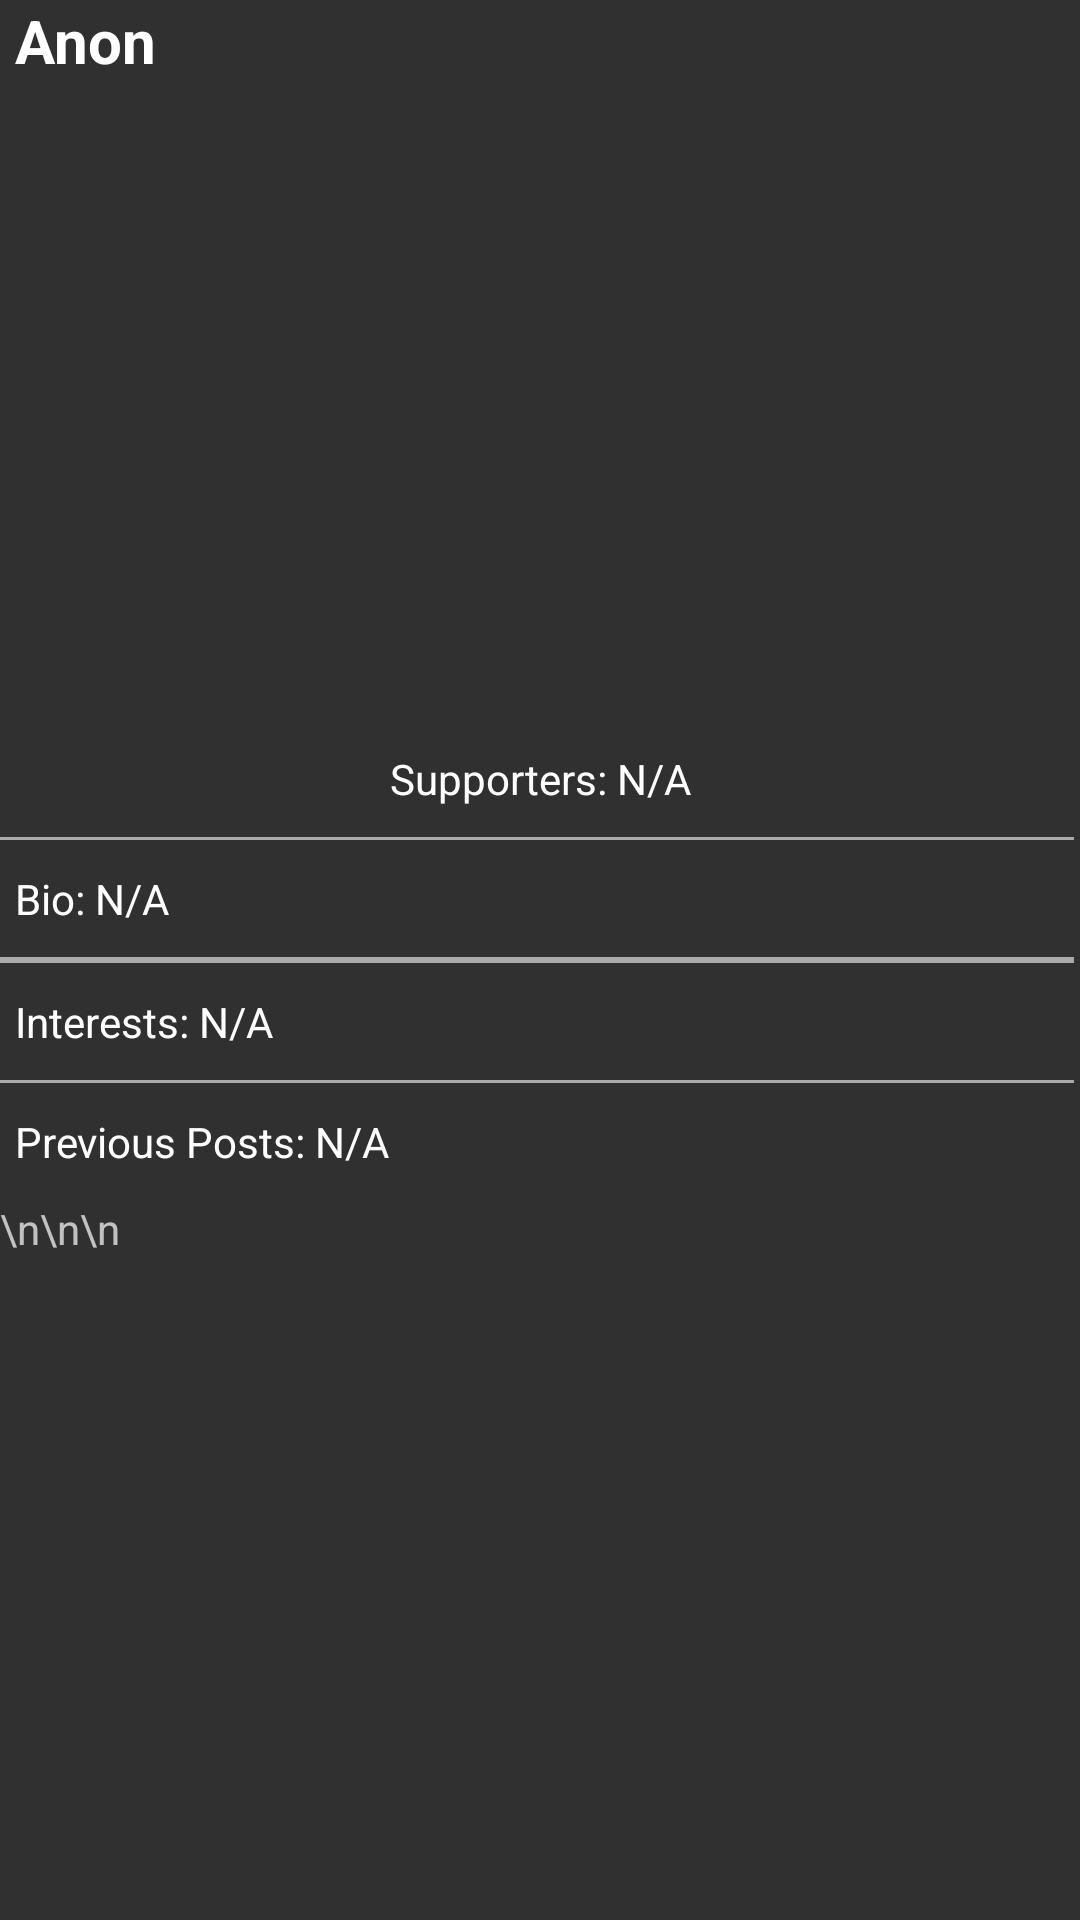

Reconstruct the res/layout file that produces this screen, plus the resources it refers to.
<!-- AndroidManifest.xml: application theme AppTheme -->
<!-- res/layout/tab3personalanon.xml -->
<?xml version="1.0" encoding="utf-8"?>
<RelativeLayout xmlns:android="http://schemas.android.com/apk/res/android"
    xmlns:app="http://schemas.android.com/apk/res-auto"
    xmlns:tools="http://schemas.android.com/tools"
    android:layout_width="match_parent"
    android:layout_height="match_parent"
    android:paddingBottom="@dimen/activity_vertical_margin"
    android:theme="@android:style/Theme.Material.Wallpaper.NoTitleBar"
    android:background="?android:attr/panelBackground">


    <TextView
        android:text="Anon"
        android:layout_width="wrap_content"
        android:layout_height="wrap_content"
        android:id="@+id/anonText"
        android:textSize="20sp"
        android:textStyle="normal|bold"
        android:textColor="@android:color/white"
        android:paddingLeft="5dp" />

    <ScrollView
        android:layout_width="match_parent"
        android:layout_height="match_parent">

        <LinearLayout
            android:layout_width="match_parent"
            android:layout_height="wrap_content"
            android:orientation="vertical"
            android:weightSum="6">

            <RelativeLayout
                android:layout_width="match_parent"
                android:layout_height="match_parent">

                <TextView
                    android:id="@+id/textView2"
                    android:layout_height="wrap_content"
                    android:layout_below="@+id/profilePic"
                    android:layout_centerHorizontal="true"
                    android:layout_marginLeft="0dp"
                    android:layout_marginRight="0dp"
                    android:layout_weight="0.69"
                    android:text="Supporters: N/A"
                    android:paddingBottom="10dp"
                    android:textColor="@android:color/white"
                    android:textAlignment="center"
                    android:layout_width="120dp" />

                <ImageView
                    android:layout_width="match_parent"
                    app:srcCompat="@drawable/pic9"
                    android:id="@+id/profilePic"
                    android:cropToPadding="true"
                    android:paddingBottom="40dp"
                    android:adjustViewBounds="true"
                    android:paddingTop="20dp"
                    android:layout_height="250dp"
                    android:layout_alignParentTop="true"
                    android:layout_alignParentStart="true" />

                <ImageView
                    android:id="@+id/supporters"
                    android:layout_height="wrap_content"
                    app:srcCompat="@drawable/rh"
                    android:layout_above="@+id/textView2"
                    android:layout_centerHorizontal="true"
                    tools:background="@android:color/background_light"
                    android:layout_width="36dp" />

            </RelativeLayout>

            <View
                android:layout_width="358dp"
                android:layout_height="1dp"
                android:background="@android:color/darker_gray" />


            <TextView
                android:id="@+id/textView"
                android:layout_width="wrap_content"
                android:layout_height="wrap_content"
                android:layout_margin="0dp"
                android:layout_weight="1"
                android:text="Bio: N/A"
                android:paddingBottom="10dp"
                android:paddingTop="10dp"
                android:paddingLeft="5dp"
                android:textColor="@android:color/white" />

            <View
                android:layout_width="358dp"
                android:layout_height="1dp"
                android:background="@android:color/darker_gray"/>

            <View
                android:layout_width="358dp"
                android:layout_height="1dp"
                android:background="@android:color/darker_gray"/>

            <TextView
                android:layout_width="wrap_content"
                android:layout_height="wrap_content"
                android:layout_margin="0dp"
                android:text="Interests: N/A"
                android:layout_weight="1"
                android:paddingTop="10dp"
                android:paddingBottom="10dp"
                android:paddingLeft="5dp"
                android:textColor="@android:color/white" />

            <View
                android:layout_width="358dp"
                android:layout_height="1dp"
                android:background="@android:color/darker_gray"/>

            <TextView
                android:layout_width="match_parent"
                android:layout_height="match_parent"
                android:layout_margin="0dp"
                android:text="Previous Posts: N/A"
                android:layout_weight="1"
                android:paddingBottom="10dp"
                android:paddingTop="10dp"
                android:paddingLeft="5dp"
                android:textColor="@android:color/white" />

            <TextView
                android:text="\n\n\n"
                android:layout_width="match_parent"
                android:layout_height="wrap_content"
                android:id="@+id/textView6" />


        </LinearLayout>
    </ScrollView>

</RelativeLayout>
<!-- resources referenced by this layout -->
<resources>
  <!-- drawable pic9: png bitmap (drawable, 23009 bytes) -->
  <!-- drawable rh: png bitmap (drawable, 7302 bytes) -->
  <style name="AppTheme" parent="Theme.AppCompat.Light.DarkActionBar">
          
          <item name="colorPrimary">@color/colorPrimary</item>
          <item name="colorPrimaryDark">@color/colorPrimaryDark</item>
          <item name="colorAccent">@color/colorAccent</item>
      </style>
  <!-- not gathered from this repository: default colours our renderer supplied (Android Studio template values) -->
  <color name="colorPrimary">#FF6200EE</color>
  <color name="colorPrimaryDark">#FF3700B3</color>
  <color name="colorAccent">#FF03DAC5</color>
</resources>
